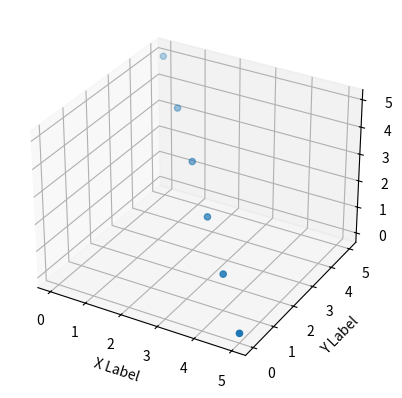

This figure's Python source:
from mpl_toolkits.mplot3d import Axes3D
import matplotlib.pyplot as plt
import numpy as np

# Fixing random state for reproducibility
np.random.seed(19680801)


def randrange(n, vmin, vmax):
    '''
    Helper function to make an array of random numbers having shape (n, )
    with each number distributed Uniform(vmin, vmax).
    '''
    return (vmax - vmin)*np.random.rand(n) + vmin

fig = plt.figure()
ax = fig.add_subplot(111, projection='3d')

n = 100

# For each set of style and range settings, plot n random points in the box
# defined by x in [23, 32], y in [0, 100], z in [zlow, zhigh].
#for c, m, zlow, zhigh in [('r', 'o', -35, -5), ('b', '^', -30, -5)]:
xs = [5,4,3,2,1,0]
ys = [0,1,2,3,4,5]
zs = [0,1,2,3,4,5]
ax.scatter(xs, ys, zs, marker='o')

ax.set_xlabel('X Label')
ax.set_ylabel('Y Label')
ax.set_zlabel('Z Label')

plt.show()
